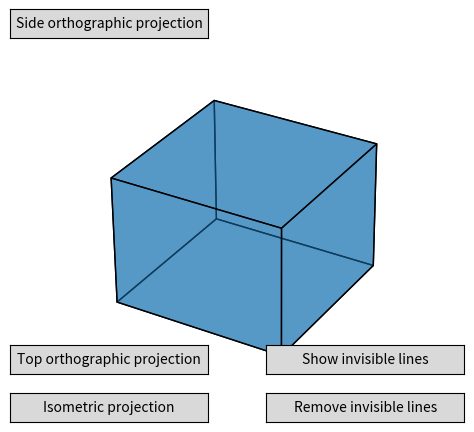

Recreate this plot in Python.
import matplotlib.pyplot as plt
from mpl_toolkits.mplot3d.art3d import Poly3DCollection
from matplotlib.widgets import Button

fig = plt.figure()
ax = fig.add_subplot(111, projection='3d')

#низ
x = [0, 8, 8, 0]
y = [0, 0, 8, 8]
z = [0, 0, 0, 0]
sides = [list(zip(x, y, z))]

#верх
x = [0, 8, 8, 0]
y = [0, 0, 8, 8]
z = [8, 8, 8, 8]
sides.append(list(zip(x, y, z)))


#перед
x = [0, 0, 0, 0]
y = [0, 8, 8, 0]
z = [0, 0, 8, 8]
sides.append(list(zip(x, y, z)))


#зад
x = [8, 8, 8, 8]
y = [0, 8, 8, 0]
z = [0, 0, 8, 8]
sides.append(list(zip(x, y, z)))

#лево
x = [0, 8, 8, 0]
y = [8, 8, 8, 8]
z = [0, 0, 8, 8]
sides.append(list(zip(x, y, z)))

#право
x = [0, 8, 8, 0]
y = [0, 0, 0, 0]
z = [0, 0, 8, 8]
sides.append(list(zip(x, y, z)))

poly = Poly3DCollection(sides, alpha=0.5, edgecolors='black')

ax.add_collection3d(poly)

ax.set_xlim(0, 10)
ax.set_ylim(0, 10)
ax.set_zlim(0, 10)

def button_callback_remove(event):
    ax.add_collection3d(Poly3DCollection(sides, alpha=1, edgecolors='black'))
    plt.draw()


button_ax_remove = fig.add_axes([0.5, 0.05, 0.31, 0.06])
button_remove = Button(button_ax_remove, "Remove invisible lines")
button_remove.on_clicked(button_callback_remove)


def button_callback_show(event):
    ax.add_collection3d(Poly3DCollection(sides, alpha=0.5, edgecolors='black'))
    plt.draw()


button_ax_show = fig.add_axes([0.5, 0.15, 0.31, 0.06])
button_show = Button(button_ax_show, "Show invisible lines")
button_show.on_clicked(button_callback_show)


def button_callback_isometric(event):
    ax.view_init(20, 145)
    plt.draw()


button_ax_isometric = fig.add_axes([0.1, 0.05, 0.31, 0.06])
button_isometric = Button(button_ax_isometric, "Isometric projection")
button_isometric.on_clicked(button_callback_isometric)


def button_callback_orthographic_top(event):
    ax.view_init(90)
    plt.draw()


button_ax_orthographic_top = fig.add_axes([0.1, 0.15, 0.31, 0.06])
button_orthographic_top = Button(button_ax_orthographic_top, "Top orthographic projection")
button_orthographic_top.on_clicked(button_callback_orthographic_top)


def button_callback_orthographic_hip(event):
    ax.view_init(0, 90)
    plt.draw()


button_ax_orthographic_front = fig.add_axes([0.1, 0.85, 0.31, 0.06])
button_orthographic_front = Button(button_ax_orthographic_front, "Side orthographic projection")
button_orthographic_front.on_clicked(button_callback_orthographic_hip)

ax.grid(None)
ax.axis('off')
plt.show()